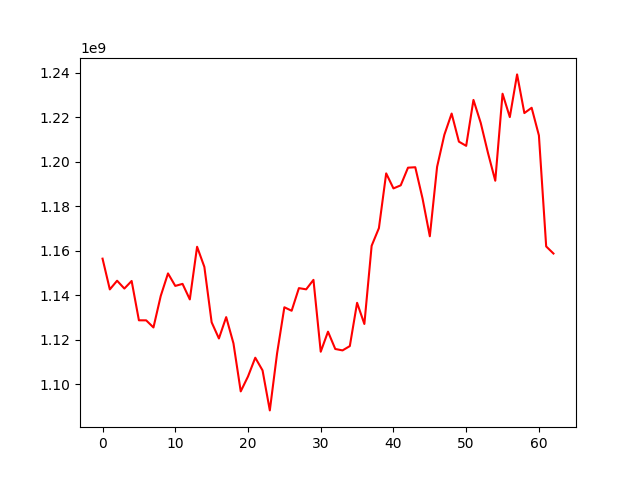

Values plotted in this chart, from the file beside it:
, 0
0, 1156428284
1, 1142591715
2, 1146494701
3, 1142973273
4, 1146390094
5, 1128684339
6, 1128666660
7, 1125463948
8, 1139630932
9, 1149788641
10, 1144163929
11, 1145077911
12, 1138085407
13, 1161779193
14, 1152715332
15, 1127790900
16, 1120510376
17, 1130114367
18, 1118318239
19, 1096693195
20, 1103402706
21, 1111851237
22, 1106146038
23, 1088140161
24, 1113837871
25, 1134557572
26, 1132984106
27, 1143164413
28, 1142622934
29, 1146887978
30, 1114542399
31, 1123570909
32, 1115777204
33, 1115144736
34, 1117077476
35, 1136556260
36, 1127032596
37, 1162220413
38, 1170174276
39, 1194801511
40, 1188039726
41, 1189429129
42, 1197371240
43, 1197567647
44, 1183488633
45, 1166505248
46, 1197750006
47, 1212182401
48, 1221726327
49, 1209082092
50, 1207196761
51, 1227866304
52, 1217530382
53, 1203955651
54, 1191490394
55, 1230656024
56, 1220136689
57, 1239348903
58, 1221945487
59, 1224329772
... 3 more rows
